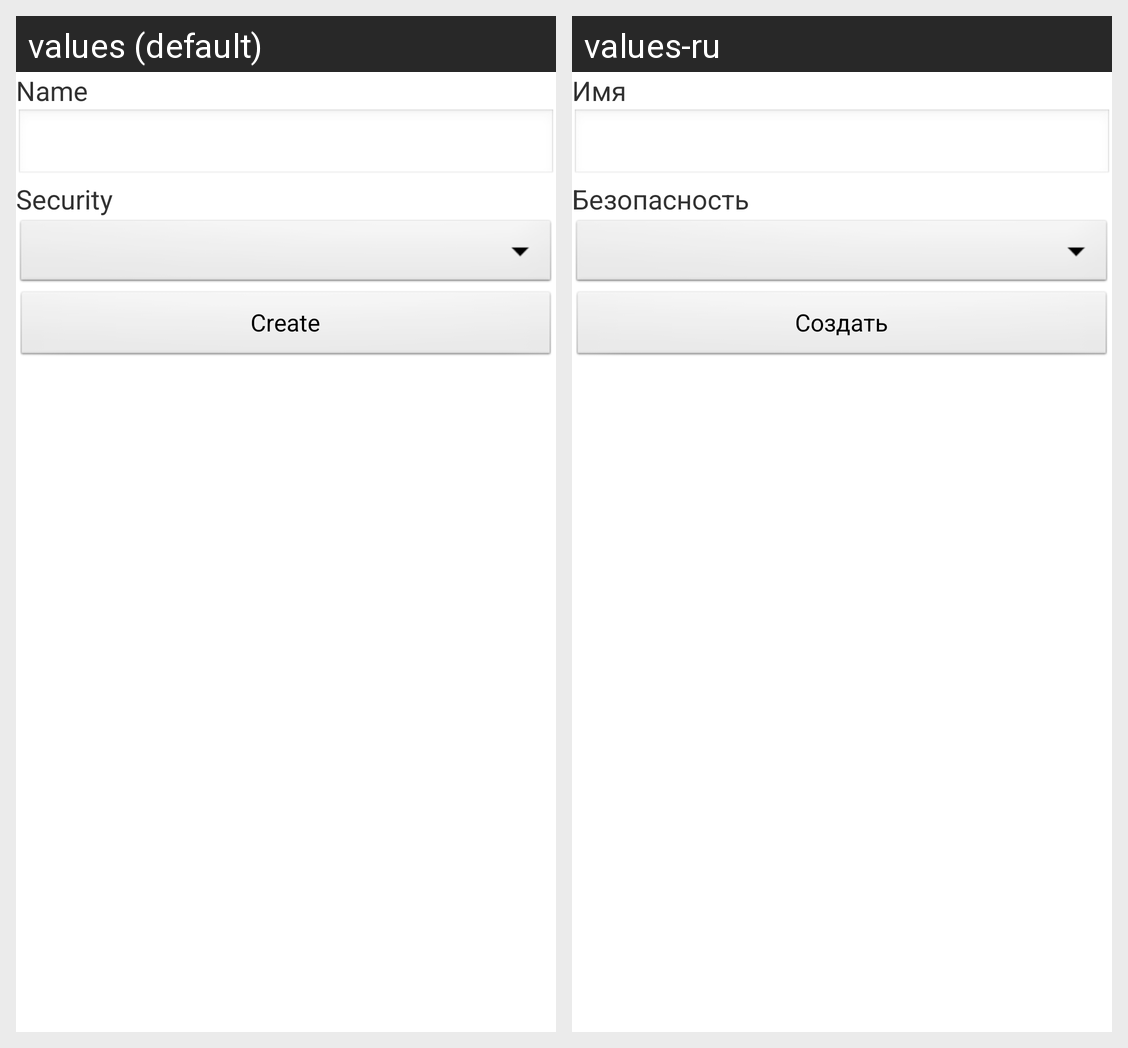

The same Android screen rendered under two of its app's locales, left to right. List the strings drawn on it with the default value and each locale's translation.
Android screen res/layout/myuser_newdatafile_panel.xml rendered under 2 locales, left to right: values (default), values-ru. Device: Nexus 5 (rendered at 1080×1920; each locale shown at half size, 540×960, under a caption strip naming it); theme Theme.Base.
Strings drawn on this screen, with the default value and each locale's value (text and hints the layout hard-codes, and strings that could not be matched under every locale, appear in the picture but are not listed):

SName1
  values: Name
  values-ru: Имя

SSecurity
  values: Security
  values-ru: Безопасность

SCreate
  values: Create
  values-ru: Создать
